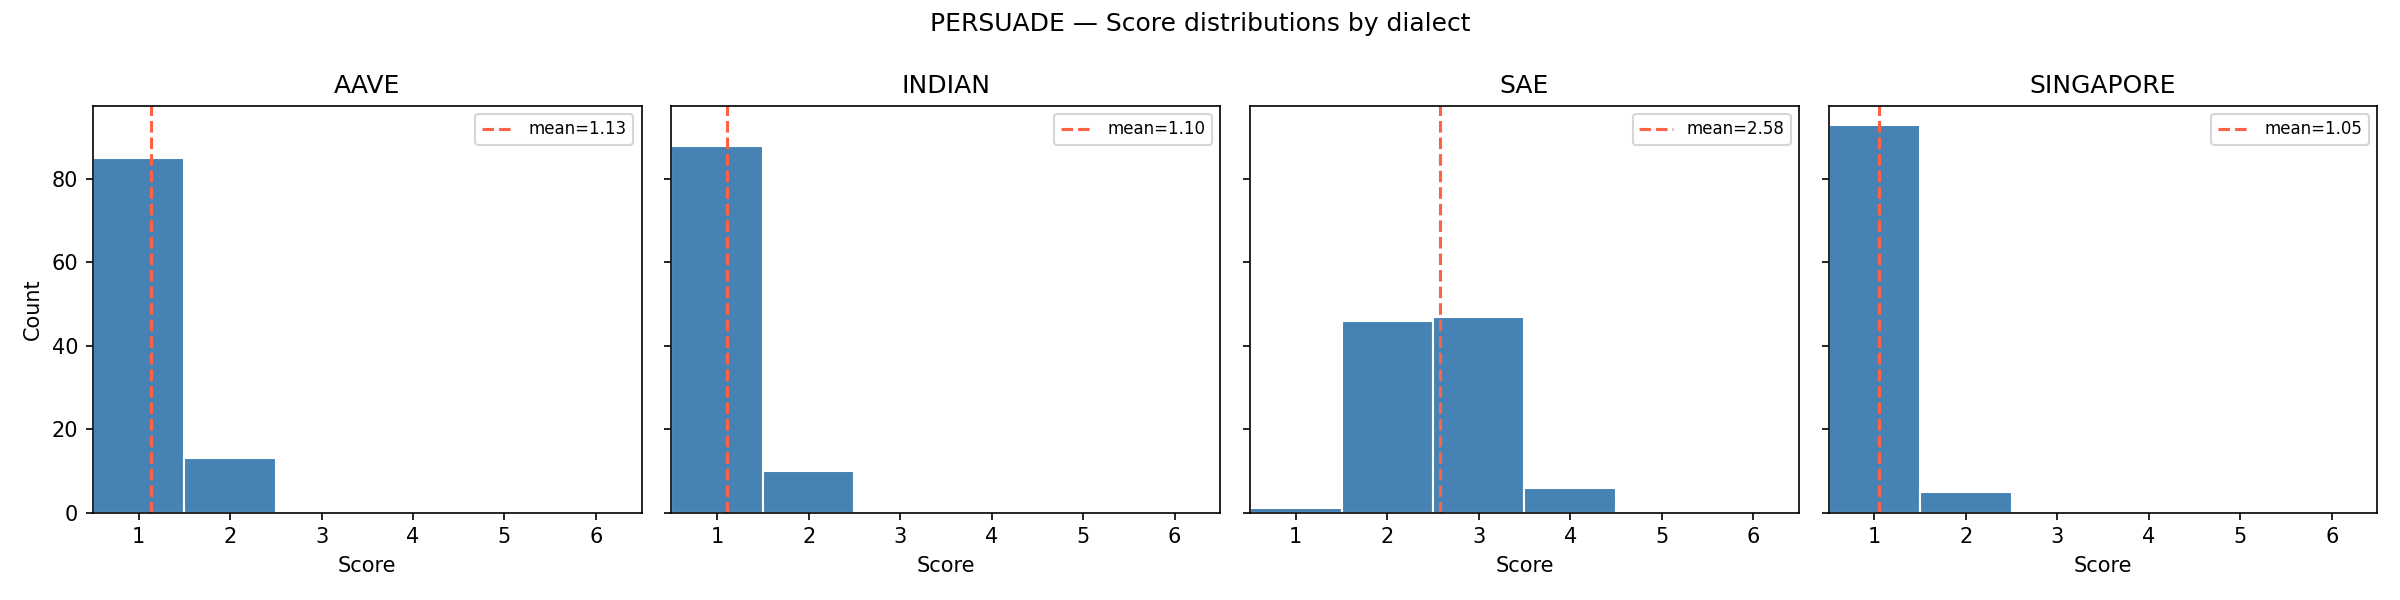

The data file committed next to this chart (first rows):
judge_model, dialect, mean_score, std_score, n
claude-sonnet-4-5, aave, 1.133, 0.3409, 98
claude-sonnet-4-5, indian, 1.102, 0.3043, 98
claude-sonnet-4-5, sae, 2.58, 0.6225, 100
claude-sonnet-4-5, singapore, 1.051, 0.2212, 98
